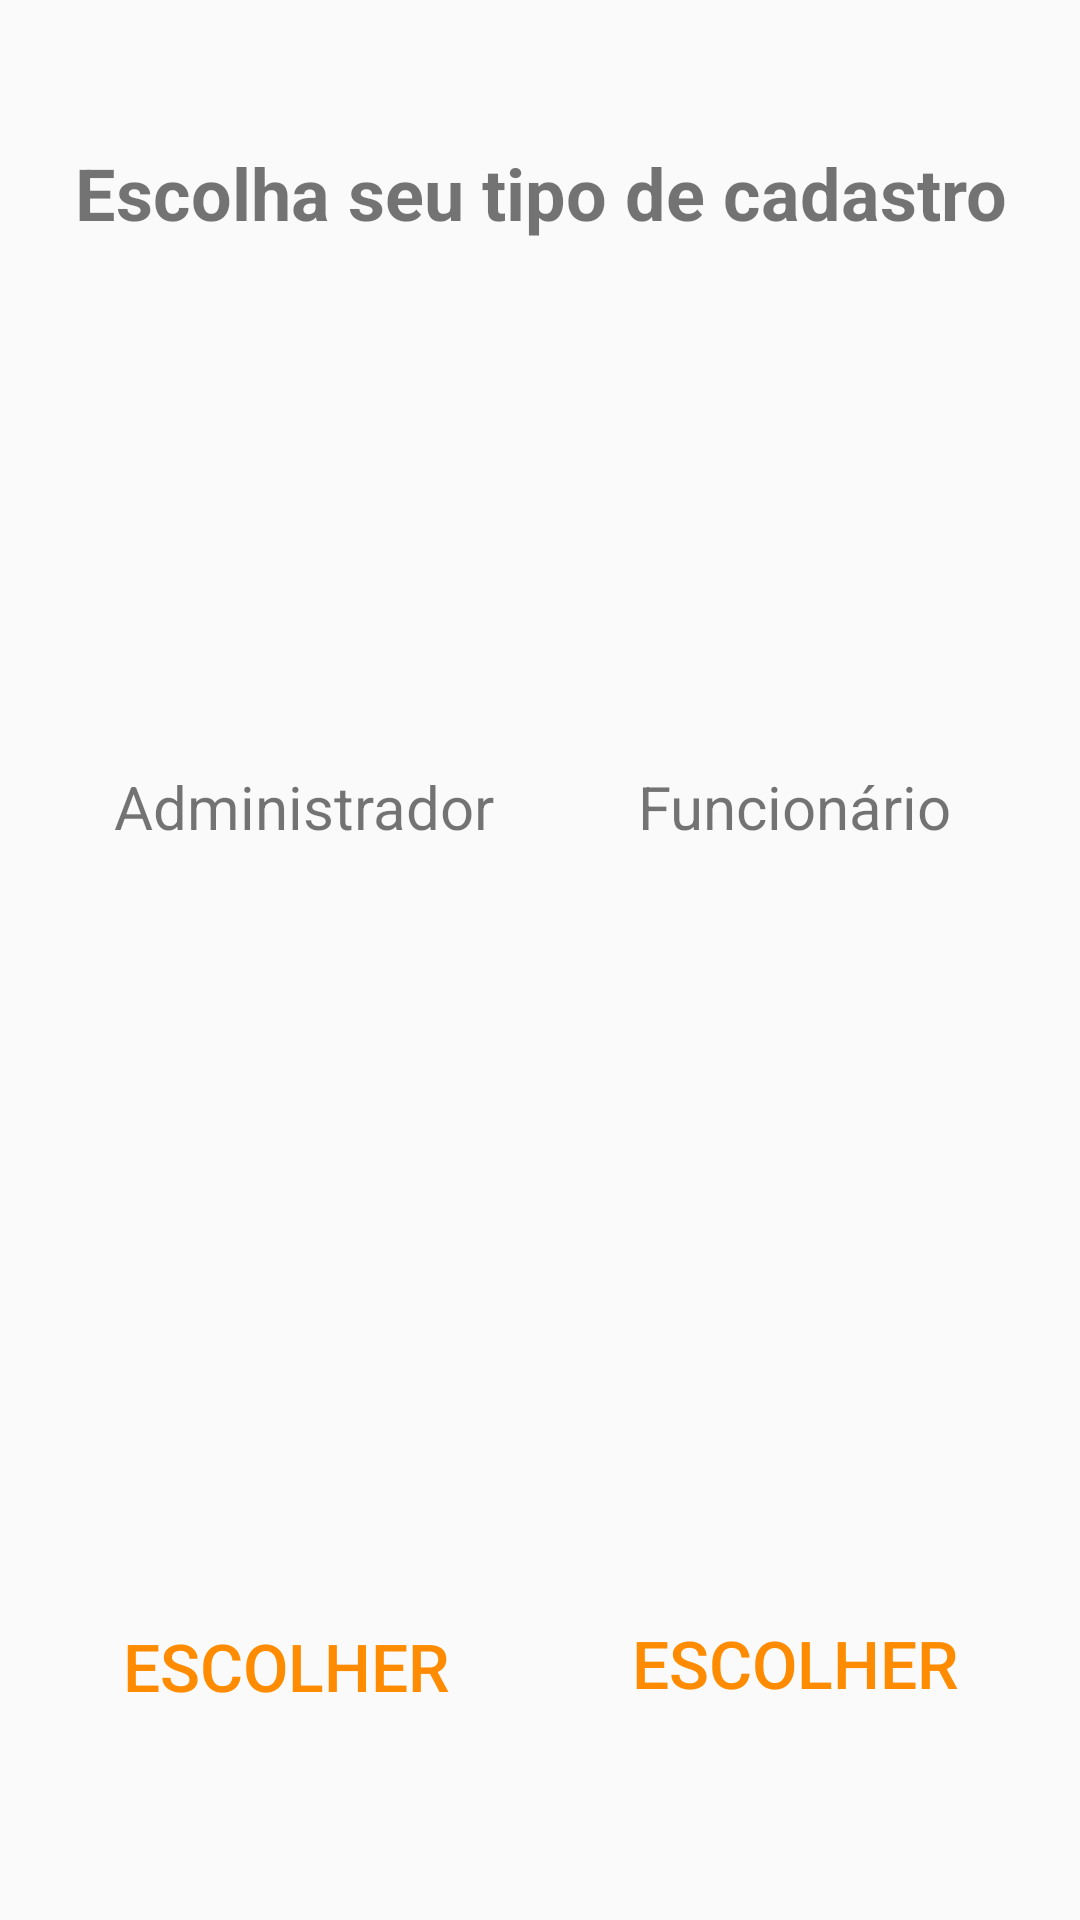

Produce the Android XML layout that renders to this screen, including the resource entries it uses.
<!-- AndroidManifest.xml: application theme AppTheme -->
<!-- res/layout/activity_cadastro.xml -->
<?xml version="1.0" encoding="utf-8"?>
<android.support.constraint.ConstraintLayout xmlns:android="http://schemas.android.com/apk/res/android"
    xmlns:app="http://schemas.android.com/apk/res-auto"
    xmlns:tools="http://schemas.android.com/tools"
    android:layout_width="match_parent"
    android:layout_height="match_parent"
    tools:context=".CadastroActivity">

    <ImageView
        android:id="@+id/escolhaAdm"
        android:layout_width="174dp"
        android:layout_height="204dp"
        android:layout_marginBottom="132dp"
        android:layout_marginEnd="8dp"
        android:layout_marginLeft="8dp"
        android:layout_marginRight="8dp"
        android:layout_marginStart="8dp"
        android:contentDescription="Imagem do Administrador"
        app:layout_constraintBottom_toBottomOf="parent"
        app:layout_constraintEnd_toEndOf="parent"
        app:layout_constraintHorizontal_bias="0.0"
        app:layout_constraintStart_toStartOf="parent"
        app:srcCompat="@drawable/patrao" />

    <ImageView
        android:id="@+id/escolhaFunc"
        android:layout_width="179dp"
        android:layout_height="196dp"
        android:layout_marginBottom="140dp"
        android:layout_marginEnd="8dp"
        android:layout_marginLeft="8dp"
        android:layout_marginRight="8dp"
        android:layout_marginStart="8dp"
        android:contentDescription="Imagem do funcionário"
        app:layout_constraintBottom_toBottomOf="parent"
        app:layout_constraintEnd_toEndOf="parent"
        app:layout_constraintHorizontal_bias="1.0"
        app:layout_constraintStart_toEndOf="@+id/escolhaAdm"
        app:srcCompat="@drawable/funcionario" />

    <TextView
        android:id="@+id/textView2"
        android:layout_width="131dp"
        android:layout_height="46dp"
        android:layout_marginBottom="348dp"
        android:layout_marginEnd="8dp"
        android:layout_marginLeft="8dp"
        android:layout_marginRight="8dp"
        android:layout_marginStart="8dp"
        android:layout_marginTop="8dp"
        android:text="@string/adm"
        android:textAlignment="center"
        android:textSize="20sp"
        android:gravity="center"
        app:layout_constraintBottom_toBottomOf="parent"
        app:layout_constraintEnd_toEndOf="parent"
        app:layout_constraintHorizontal_bias="0.13"
        app:layout_constraintStart_toStartOf="parent"
        app:layout_constraintTop_toBottomOf="@+id/textView4"
        app:layout_constraintVertical_bias="1.0" />

    <TextView
        android:id="@+id/textView3"
        android:layout_width="124dp"
        android:layout_height="46dp"
        android:layout_marginBottom="348dp"
        android:layout_marginEnd="8dp"
        android:layout_marginLeft="8dp"
        android:layout_marginRight="8dp"
        android:layout_marginStart="8dp"
        android:layout_marginTop="8dp"
        android:text="@string/func"
        android:textAlignment="center"
        android:textSize="20sp"
        android:gravity="center"
        app:layout_constraintBottom_toBottomOf="parent"
        app:layout_constraintEnd_toEndOf="parent"
        app:layout_constraintHorizontal_bias="0.885"
        app:layout_constraintStart_toStartOf="parent"
        app:layout_constraintTop_toBottomOf="@+id/textView4"
        app:layout_constraintVertical_bias="1.0" />

    <TextView
        android:id="@+id/textView4"
        android:layout_width="335dp"
        android:layout_height="36dp"
        android:layout_marginBottom="8dp"
        android:layout_marginEnd="8dp"
        android:layout_marginLeft="8dp"
        android:layout_marginRight="8dp"
        android:layout_marginStart="8dp"
        android:layout_marginTop="48dp"
        android:text="@string/escolha"
        android:textAlignment="center"
        android:textSize="24sp"
        android:textStyle="bold"
        app:layout_constraintBottom_toBottomOf="parent"
        app:layout_constraintEnd_toEndOf="parent"
        app:layout_constraintHorizontal_bias="0.515"
        app:layout_constraintStart_toStartOf="parent"
        app:layout_constraintTop_toTopOf="parent"
        app:layout_constraintVertical_bias="0.0" />

    <Button
        android:id="@+id/botaoAdm"
        style="@style/Widget.AppCompat.Button.Borderless.Colored"
        android:layout_width="145dp"
        android:layout_height="50dp"
        android:layout_marginBottom="8dp"
        android:layout_marginEnd="8dp"
        android:layout_marginLeft="8dp"
        android:layout_marginRight="8dp"
        android:layout_marginStart="8dp"
        android:layout_marginTop="8dp"
        android:text="@string/escolher"
        android:textSize="22sp"
        app:layout_constraintBottom_toBottomOf="parent"
        app:layout_constraintEnd_toEndOf="parent"
        app:layout_constraintHorizontal_bias="0.076"
        app:layout_constraintStart_toStartOf="parent"
        app:layout_constraintTop_toBottomOf="@+id/escolhaAdm"
        app:layout_constraintVertical_bias="0.219" />

    <Button
        android:id="@+id/botaoFunc"
        style="@style/Widget.AppCompat.Button.Borderless.Colored"
        android:layout_width="145dp"
        android:layout_height="50dp"
        android:layout_marginBottom="8dp"
        android:layout_marginEnd="8dp"
        android:layout_marginLeft="8dp"
        android:layout_marginRight="8dp"
        android:layout_marginStart="8dp"
        android:layout_marginTop="8dp"
        android:text="@string/escolher"
        android:textSize="22sp"
        app:layout_constraintBottom_toBottomOf="parent"
        app:layout_constraintEnd_toEndOf="parent"
        app:layout_constraintHorizontal_bias="0.928"
        app:layout_constraintStart_toStartOf="parent"
        app:layout_constraintTop_toBottomOf="@+id/escolhaFunc"
        app:layout_constraintVertical_bias="0.288" />
</android.support.constraint.ConstraintLayout>
<!-- resources referenced by this layout -->
<resources>
  <string name="adm">Administrador</string>
  <string name="escolha">Escolha seu tipo de cadastro</string>
  <string name="escolher">Escolher</string>
  <string name="func">Funcionário</string>
  <style name="AppTheme" parent="Theme.AppCompat.DayNight.DarkActionBar">
          <item name="colorPrimary">@color/colorPrimary</item>
          <item name="colorPrimaryDark">@color/colorPrimaryDark</item>
          <item name="colorAccent">@color/colorAccent</item>
      </style>
  <color name="colorPrimary">#ff4500</color>
  <color name="colorPrimaryDark">#FF4500</color>
  <color name="colorAccent">#ff8c00</color>
</resources>
